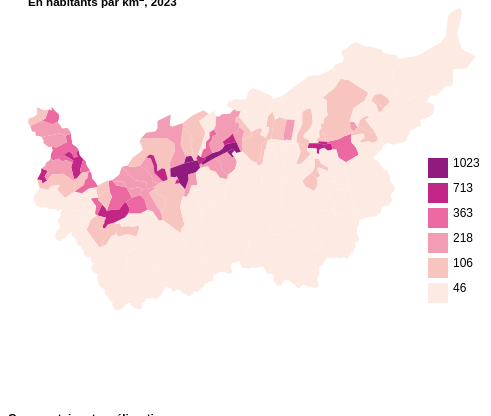
D3 v7 page, settled after 360 driven frames (6 s of simulated time); the page loaded 1 data file(s).



// Declare the chart dimensions and margins.
const width = 640;
const height = 400;
const marginTop = 20;
const marginRight = 20;
const marginBottom = 30;
const marginLeft = 40;

// Create the SVG container.
const svg = d3.create("svg")
            .attr("title", "Carte")
            .attr("width", width)
            .attr("height", height);

// Ajout des données
const data = await d3.json("data/carte_com_densite_wgs84.geojson")

let projection = d3.geoMercator()
                    .center([7.5806, 46.2653])
                    .scale(15000)
                    .translate([width / 2.75 , height / 2.7]);
let pathG = d3.geoPath()
                .projection(projection);

const colors = ["#FDEAE2", "#F8C4C0", "#F29DB4", "#EC68A0", "#C12686", "#901A7D"];
let colorScale = d3.scaleThreshold()
                    .domain([46, 106, 218, 363, 714, 1023])
                    .range(colors)

svg.selectAll("path")
    .data(data.features)
    .enter().append("path")
    .attr("d", pathG)
    .style("fill", d => colorScale(d.properties.dens_hab_km2_sbd3d))
    .attr("class", function(d) {
        const color = colorScale(d.properties.dens_hab_km2_sbd3d);
        const rank = colors.indexOf(color) + 1;
        return `polygon-${rank}`;
    })
    .style("stroke", "none")
    .style("stroke-width", 1)
    .on("mouseover", (e,d) => {
        // Ajouter la commune à la fin du svg pour
        // qu"elle soit dessinée dessus
        event.currentTarget.parentNode.appendChild(event.currentTarget);
        
        let com = d3.select(e.currentTarget);
        com.attr("z-index", 1000);
        com.style("stroke", "black");

        toolt.style("opacity", "1")
    })
    .on("mousemove", function(e,d) {
        toolt.html(`<b>${d.properties.name}</b><br>${Math.round(d.properties.dens_hab_km2)} habs par km<sup>2</sup>`)
             .style("left", `${e.pageX + 20}px`)
             .style("top", `${e.pageY}px`)
    })
    .on("mouseout", function() {
        d3.selectAll("path") 
          .style("stroke", "none");

        toolt.style("opacity", "0")
    });

    // Généré avec ChatGPT3.5 pour "javascript function to compare two RGB colors"
    function compareRGB(rgb1, rgb2) {
        // Strip "rgb()" and split the components
        const components1 = rgb1.replace(/[^\d,]/g, "").split(",");
        const components2 = rgb2.replace(/[^\d,]/g, "").split(",");
        
        // Compare each component
        for (let i = 0; i < 3; i++) {
            if (parseInt(components1[i]) !== parseInt(components2[i])) {
                return false;
            }
        }
        return true;
    }

    // Un peu bancal car diminue la notion de couleur de base
    function highlightPolygonsByColor(color) {
    // Reset les couleurs
    svg.selectAll("path")
        .attr("z-index", 0)
        .style("stroke", "none");

    // Highlight les polygones de la couleur
    svg.selectAll("path")
        .filter((d => compareRGB(d3.rgb(color).toString(), d3.rgb(colorScale(d.properties.dens_hab_km2_sbd3d)).toString())))
        .attr("z-index", 1000);
    }

    function dimNonMatchingPolygons(color) {
        // Reset l"opacité
        svg.selectAll("path")
            .style("fill-opacity", 0.2);

        // Mettre en évidence les sélectionnés en étant opaques
        let className = ".polygon-" + (colors.indexOf(d3.color(color).formatHex().toUpperCase()) + 1)
        svg.selectAll("path")
            .filter(className)
            .style("fill-opacity", 1);
    }


    // Essais légende
    const legend = svg.append("g")
                      .attr("class", "legend")
                      .attr("transform", "translate(420,150)");
    
    // Dimensions et espacement
    const rectWidth = 20;
    const rectHeight = 20;
    const spacing = 5;

    // Prépare les carrés de la légende
    legend.selectAll("rect")
          .data(colors.toReversed())
          .enter().append("rect")
          .attr("x", 0)
          .attr("y", (d, i) => i * (rectHeight + spacing))
          .attr("width", rectWidth)
          .attr("height", rectHeight)
          .style("fill", d => d)
          .attr("class", function(d) {
              const rank = colors.indexOf(d) + 1;
              return `rect-${rank}`;
          })
          .on("mouseover", function(e, d) {
              const color = d3.select(this).style("fill");
              // Rendre transparents les autres rects de la légende
              d3.selectAll("rect").filter(function() {
                  return this !== e.target;
              }).style("fill-opacity", "0.2");
              
              // Mettre en évidence les communes concernées
              highlightPolygonsByColor(color);
              dimNonMatchingPolygons(color);
          })
          .on("mouseout", function() {
              // Réinitialiser les communes
              svg.selectAll("path")
                  .style("stroke", "none")
                  .style("fill-opacity", 1);
              // Réinitialiser la légende
              d3.selectAll("rect")
                  .style("fill-opacity", "1");
          });

    // Labels légende
    const labels = ["1023", "713", "363", "218", "106", "46"];
    legend.selectAll("text")
        .data(labels)
        .enter().append("text")
        .attr("x", rectWidth + 5)
        .attr("y", (d, i) => i * (rectHeight + spacing) + rectHeight / 3.25)
        .text(d => d)
        .attr("alignment-baseline", "middle")
        .style("font-size", "12px");

// Si en local
// 	const data = [
// {sexe: "H", age: 0, nombre: 1600},
// ... coller la suite ici
// ]

//  Définir le tooltip
let toolt = d3.select("body")
              .append("div")
              .style("opacity", 0)
              .attr("class", "tooltip")
              .style("background-color", "#efefef")
              .style("padding", "2px")
              .style("border-radius", "5px")


// Append the SVG element.
container.append(svg.node());



### data: data/carte_com_densite_wgs84.geojson
{
 "type": "FeatureCollection",
 "name": "carte_com_densite_wgs84",
 "crs": {
  "type": "name",
  "properties": {
   "name": "urn:ogc:def:crs:OGC:1.3:CRS84"
  }
 },
 "features": [
  {
   "type": "Feature",
   "properties": {
    "id": 6002.0,
    "name": "Brig-Glis",
    "surf_km2": 37.68,
    "pop_res_perm_22": 13642.0,
    "surf_km2_sbd3d": 37.67,
    "dens_hab_km2": 362.0,
    "dens_hab_km2_sbd3d": 362.2,
    "diff": -0.1391
   },
   "geometry": {
    "type": "MultiPolygon",
    "coordinates": "[... 1 items]"
   }
  },
  {
   "type": "Feature",
   "properties": {
    "id": 6004.0,
    "name": "Eggerberg",
    "surf_km2": 6.09,
    "pop_res_perm_22": 317.0,
    "surf_km2_sbd3d": 6.047,
    "dens_hab_km2": 52.05,
    "dens_hab_km2_sbd3d": 52.42,
    "diff": -0.3679
   },
   "geometry": {
    "type": "MultiPolygon",
    "coordinates": "[... 1 items]"
   }
  },
  {
   "type": "Feature",
   "properties": {
    "id": 6007.0,
    "name": "Naters",
    "surf_km2": 147.3,
    "pop_res_perm_22": 10484.0,
    "surf_km2_sbd3d": 147.2,
    "dens_hab_km2": 71.15,
    "dens_hab_km2_sbd3d": 71.21,
    "diff": -0.06267
   },
   "geometry": {
    "type": "MultiPolygon",
    "coordinates": "[... 1 items]"
   }
  },
  {
   "type": "Feature",
   "properties": {
    "id": 6008.0,
    "name": "Ried-Brig",
    "surf_km2": 47.61,
    "pop_res_perm_22": 2183.0,
    "surf_km2_sbd3d": 47.57,
    "dens_hab_km2": 45.85,
    "dens_hab_km2_sbd3d": 45.89,
    "diff": -0.0404
   },
   "geometry": {
    "type": "MultiPolygon",
    "coordinates": "[... 1 items]"
   }
  },
  {
   "type": "Feature",
   "properties": {
    "id": 6009.0,
    "name": "Simplon",
    "surf_km2": 91.13,
    "pop_res_perm_22": 290.0,
    "surf_km2_sbd3d": 91.01,
    "dens_hab_km2": 3.182,
    "dens_hab_km2_sbd3d": 3.186,
    "diff": -0.004173
   },
   "geometry": {
    "type": "MultiPolygon",
    "coordinates": "[... 1 items]"
   }
  },
  {
   "type": "Feature",
   "properties": {
    "id": 6010.0,
    "name": "Termen",
    "surf_km2": 18.65,
    "pop_res_perm_22": 1152.0,
    "surf_km2_sbd3d": 18.65,
    "dens_hab_km2": 61.77,
    "dens_hab_km2_sbd3d": 61.76,
    "diff": 0.01391
   },
   "geometry": {
    "type": "MultiPolygon",
    "coordinates": "[... 1 items]"
   }
  },
  {
   "type": "Feature",
   "properties": {
    "id": 6011.0,
    "name": "Zwischbergen",
    "surf_km2": 85.94,
    "pop_res_perm_22": 73.0,
    "surf_km2_sbd3d": 86.03,
    "dens_hab_km2": 0.8494,
    "dens_hab_km2_sbd3d": 0.8486,
    "diff": 0.0008723
   },
   "geometry": {
    "type": "MultiPolygon",
    "coordinates": "[... 1 items]"
   }
  },
  {
   "type": "Feature",
   "properties": {
    "id": 6021.0,
    "name": "Ardon",
    "surf_km2": 20.35,
    "pop_res_perm_22": 3564.0,
    "surf_km2_sbd3d": 20.39,
    "dens_hab_km2": 175.1,
    "dens_hab_km2_sbd3d": 174.8,
    "diff": 0.3754
   },
   "geometry": {
    "type": "MultiPolygon",
    "coordinates": "[... 1 items]"
   }
  },
  "... 114 more items"
 ]
}